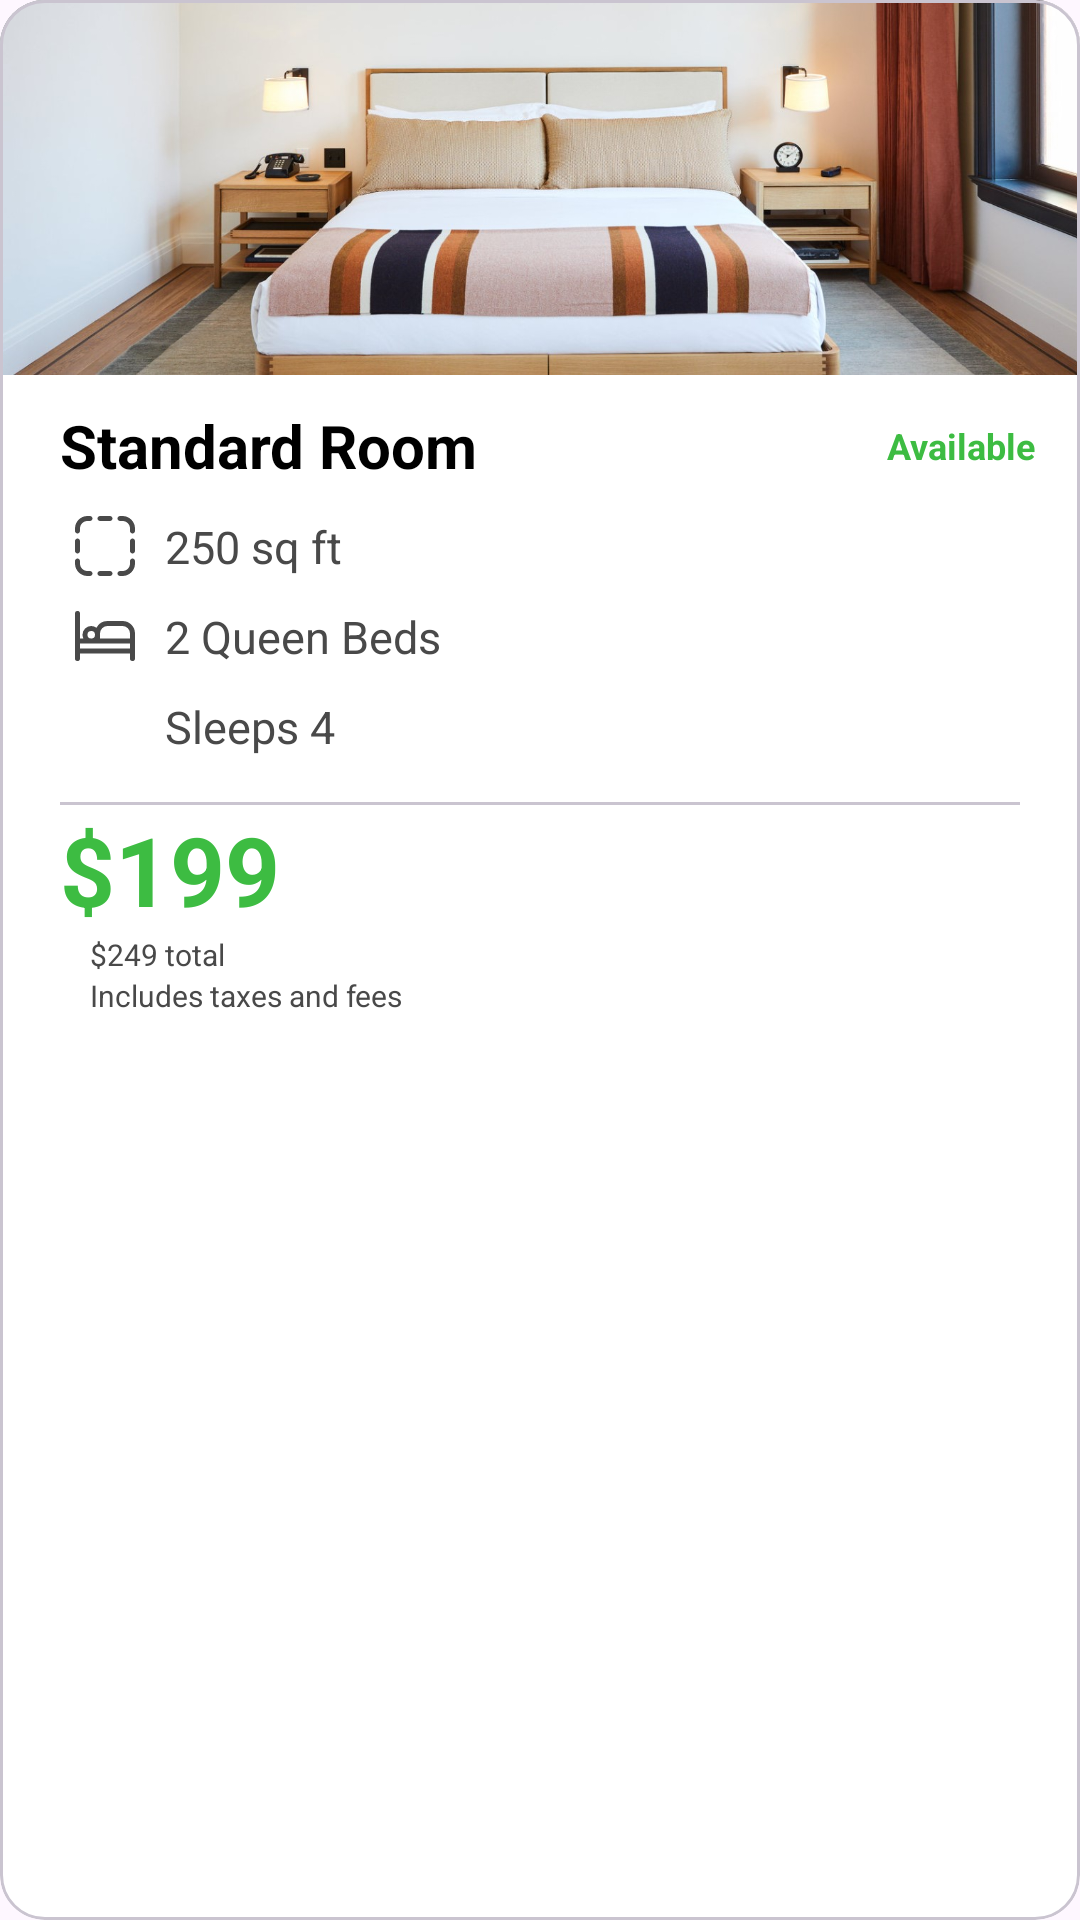

Layout XML and referenced resources for this Android screen:
<!-- AndroidManifest.xml: application theme Theme.HotelBooking -->
<!-- res/layout/room_recycleview_item.xml -->
<?xml version="1.0" encoding="utf-8"?>
<com.google.android.material.card.MaterialCardView xmlns:android="http://schemas.android.com/apk/res/android"
    xmlns:app="http://schemas.android.com/apk/res-auto"
    xmlns:tools="http://schemas.android.com/tools"
    android:id="@+id/container"
    android:layout_width="match_parent"
    android:layout_height="350dp"
    android:layout_marginStart="15dp"
    android:layout_marginEnd="15dp"
    android:layout_marginBottom="20dp"
    android:elevation="12dp"
    app:cardBackgroundColor="#FFFFFF"
    app:cardCornerRadius="15dp"
    tools:context=".ThirdFragment">

    <androidx.constraintlayout.widget.ConstraintLayout
        android:layout_width="match_parent"
        android:layout_height="match_parent">

        
        <ImageView
            android:id="@+id/roomImage"
            android:layout_width="match_parent"
            android:layout_height="125dp"
            android:background="#606060"
            android:scaleType="fitXY"
            android:src="@drawable/hotel_wide_1"
            app:layout_constraintEnd_toEndOf="parent"
            app:layout_constraintStart_toStartOf="parent"
            app:layout_constraintTop_toTopOf="parent" />

        
        <TextView
            android:id="@+id/roomName"
            android:layout_width="wrap_content"
            android:layout_height="wrap_content"
            android:layout_marginStart="20dp"
            android:layout_marginTop="10dp"
            android:text="Standard Room"
            android:textColor="#000000"
            android:textSize="20sp"
            android:textStyle="bold"
            app:layout_constraintStart_toStartOf="parent"
            app:layout_constraintTop_toBottomOf="@+id/roomImage" />

        
        <ImageView
            android:id="@+id/squareFeetIcon"
            android:layout_width="20dp"
            android:layout_height="20dp"
            android:layout_marginStart="5dp"
            android:layout_marginTop="10dp"
            android:src="@drawable/ic_square"
            app:layout_constraintStart_toStartOf="@+id/roomName"
            app:layout_constraintTop_toBottomOf="@+id/roomName"
            app:tint="#494949" />

        <TextView
            android:id="@+id/squareFeetLabel"
            android:layout_width="wrap_content"
            android:layout_height="wrap_content"
            android:layout_marginStart="10dp"
            android:text="250 sq ft"
            android:textColor="#494949"
            android:textSize="15sp"
            app:layout_constraintBottom_toBottomOf="@+id/squareFeetIcon"
            app:layout_constraintStart_toEndOf="@+id/squareFeetIcon"
            app:layout_constraintTop_toTopOf="@+id/squareFeetIcon" />

        
        <ImageView
            android:id="@+id/bedIcon"
            android:layout_width="20dp"
            android:layout_height="20dp"
            android:layout_marginStart="5dp"
            android:layout_marginTop="10dp"
            android:src="@drawable/ic_bed"
            app:layout_constraintStart_toStartOf="@+id/roomName"
            app:layout_constraintTop_toBottomOf="@+id/squareFeetIcon"
            app:tint="#494949" />

        <TextView
            android:id="@+id/bedText"
            android:layout_width="wrap_content"
            android:layout_height="wrap_content"
            android:layout_marginStart="10dp"
            android:text="2 Queen Beds"
            android:textColor="#494949"
            android:textSize="15sp"
            app:layout_constraintBottom_toBottomOf="@+id/bedIcon"
            app:layout_constraintStart_toEndOf="@+id/bedIcon"
            app:layout_constraintTop_toTopOf="@+id/bedIcon" />

        
        <ImageView
            android:id="@+id/peopleIcon"
            android:layout_width="20dp"
            android:layout_height="20dp"
            android:layout_marginStart="5dp"
            android:layout_marginTop="10dp"
            android:src="@drawable/ic_two_people"
            app:layout_constraintStart_toStartOf="@+id/roomName"
            app:layout_constraintTop_toBottomOf="@+id/bedIcon"
            app:tint="#494949" />

        <TextView
            android:id="@+id/peopleText"
            android:layout_width="wrap_content"
            android:layout_height="wrap_content"
            android:layout_marginStart="10dp"
            android:text="Sleeps 4"
            android:textColor="#494949"
            android:textSize="15sp"
            app:layout_constraintBottom_toBottomOf="@+id/peopleIcon"
            app:layout_constraintStart_toEndOf="@+id/peopleIcon"
            app:layout_constraintTop_toTopOf="@+id/peopleIcon" />

        
        <com.google.android.material.divider.MaterialDivider
            android:id="@+id/materialDivider"
            android:layout_width="match_parent"
            android:layout_height="wrap_content"
            android:layout_marginTop="15dp"
            app:dividerInsetEnd="20dp"
            app:dividerInsetStart="20dp"
            app:layout_constraintEnd_toEndOf="parent"
            app:layout_constraintStart_toStartOf="parent"
            app:layout_constraintTop_toBottomOf="@+id/peopleText" />

        
        <TextView
            android:id="@+id/price"
            android:layout_width="wrap_content"
            android:layout_height="wrap_content"
            android:text="$199"
            android:textColor="#3DBC42"
            android:textSize="32sp"
            android:textStyle="bold"
            app:layout_constraintStart_toStartOf="@+id/roomName"
            app:layout_constraintTop_toBottomOf="@+id/materialDivider" />

        
        <TextView
            android:id="@+id/totalPrice"
            android:layout_width="wrap_content"
            android:layout_height="wrap_content"
            android:layout_marginStart="10dp"
            android:text="$249 total"
            android:textColor="#494949"
            android:textSize="10sp"
            app:layout_constraintStart_toStartOf="@+id/price"
            app:layout_constraintTop_toBottomOf="@+id/price" />

        
        <TextView
            android:id="@+id/feesText"
            android:layout_width="wrap_content"
            android:layout_height="wrap_content"
            android:layout_marginStart="10dp"
            android:text="Includes taxes and fees"
            android:textColor="#494949"
            android:textSize="10sp"
            app:layout_constraintStart_toStartOf="@+id/price"
            app:layout_constraintTop_toBottomOf="@+id/totalPrice" />

        
        <Button
            android:id="@+id/reserveButton"
            style="@style/Widget.Material3.Button.ElevatedButton"
            android:layout_width="wrap_content"
            android:layout_height="wrap_content"
            android:layout_marginEnd="12dp"
            android:layout_marginBottom="10dp"
            android:backgroundTint="@color/color_accent"
            android:text="Reserve"
            android:textColor="@color/white"
            app:layout_constraintBottom_toBottomOf="parent"
            app:layout_constraintEnd_toEndOf="parent"
            app:rippleColor="#29FFFFFF" />

        
        <TextView
            android:id="@+id/availableText"
            android:layout_width="wrap_content"
            android:layout_height="wrap_content"
            android:layout_marginEnd="15dp"
            android:text="Available"
            android:textColor="#3DBC42"
            android:textSize="12sp"
            android:textStyle="bold"
            app:layout_constraintBottom_toBottomOf="@+id/roomName"
            app:layout_constraintEnd_toEndOf="parent"
            app:layout_constraintTop_toTopOf="@+id/roomName" />
    </androidx.constraintlayout.widget.ConstraintLayout>
</com.google.android.material.card.MaterialCardView>
<!-- resources referenced by this layout -->
<resources>
  <color name="color_accent">#4285F4</color>
  <color name="white">#FFFFFFFF</color>
  <!-- drawable hotel_wide_1: jpg bitmap (drawable, 136354 bytes) -->
  <!-- drawable ic_bed (drawable) -->
  <vector android:height="24dp" android:viewportHeight="24"
      android:viewportWidth="24" android:width="24dp" xmlns:android="http://schemas.android.com/apk/res/android">
      <path android:fillColor="#FF000000" android:pathData="M19,6L13,6A4.987,4.987 0,0 0,8.584 8.705,3.464 3.464,0 0,0 6.5,8 3.5,3.5 0,0 0,3 11.5,3.464 3.464,0 0,0 3.351,13L2,13L2,3A1,1 0,0 0,0 3L0,21a1,1 0,0 0,2 0L2,19L22,19v2a1,1 0,0 0,2 0L24,11A5.006,5.006 0,0 0,19 6ZM10,11a3,3 0,0 1,3 -3h6a3,3 0,0 1,3 3v2L10,13ZM5,11.5A1.5,1.5 0,1 1,6.5 13,1.5 1.5,0 0,1 5,11.5ZM2,17L2,15L22,15v2Z"/>
  </vector>
  <!-- drawable ic_square (drawable) -->
  <vector xmlns:android="http://schemas.android.com/apk/res/android"
      android:width="24dp"
      android:height="24dp"
      android:viewportWidth="24"
      android:viewportHeight="24">
    <path
        android:fillColor="#FF000000"
        android:pathData="m7,1c0,0.553 -0.448,1 -1,1h-1c-1.654,0 -3,1.346 -3,3v1c0,0.553 -0.448,1 -1,1s-1,-0.447 -1,-1v-1C0,2.243 2.243,0 5,0h1c0.552,0 1,0.447 1,1ZM1,15c0.552,0 1,-0.447 1,-1v-4c0,-0.553 -0.448,-1 -1,-1s-1,0.447 -1,1v4c0,0.553 0.448,1 1,1ZM6,22h-1c-1.654,0 -3,-1.346 -3,-3v-1c0,-0.553 -0.448,-1 -1,-1s-1,0.447 -1,1v1c0,2.757 2.243,5 5,5h1c0.552,0 1,-0.447 1,-1s-0.448,-1 -1,-1ZM23,17c-0.552,0 -1,0.447 -1,1v1c0,1.654 -1.346,3 -3,3h-1c-0.552,0 -1,0.447 -1,1s0.448,1 1,1h1c2.757,0 5,-2.243 5,-5v-1c0,-0.553 -0.448,-1 -1,-1ZM23,9c-0.552,0 -1,0.447 -1,1v4c0,0.553 0.448,1 1,1s1,-0.447 1,-1v-4c0,-0.553 -0.448,-1 -1,-1ZM19,0h-1c-0.552,0 -1,0.447 -1,1s0.448,1 1,1h1c1.654,0 3,1.346 3,3v1c0,0.553 0.448,1 1,1s1,-0.447 1,-1v-1c0,-2.757 -2.243,-5 -5,-5ZM14,0h-4c-0.552,0 -1,0.447 -1,1s0.448,1 1,1h4c0.552,0 1,-0.447 1,-1s-0.448,-1 -1,-1ZM14,22h-4c-0.552,0 -1,0.447 -1,1s0.448,1 1,1h4c0.552,0 1,-0.447 1,-1s-0.448,-1 -1,-1Z"/>
  </vector>
  <style name="Theme.HotelBooking" parent="Base.Theme.HotelBooking" />
  <style name="Base.Theme.HotelBooking" parent="Theme.Material3.DayNight.NoActionBar">
          <item name="android:windowTranslucentStatus">true</item>
          <item name="android:windowTranslucentNavigation">true</item>
          
      </style>
</resources>
